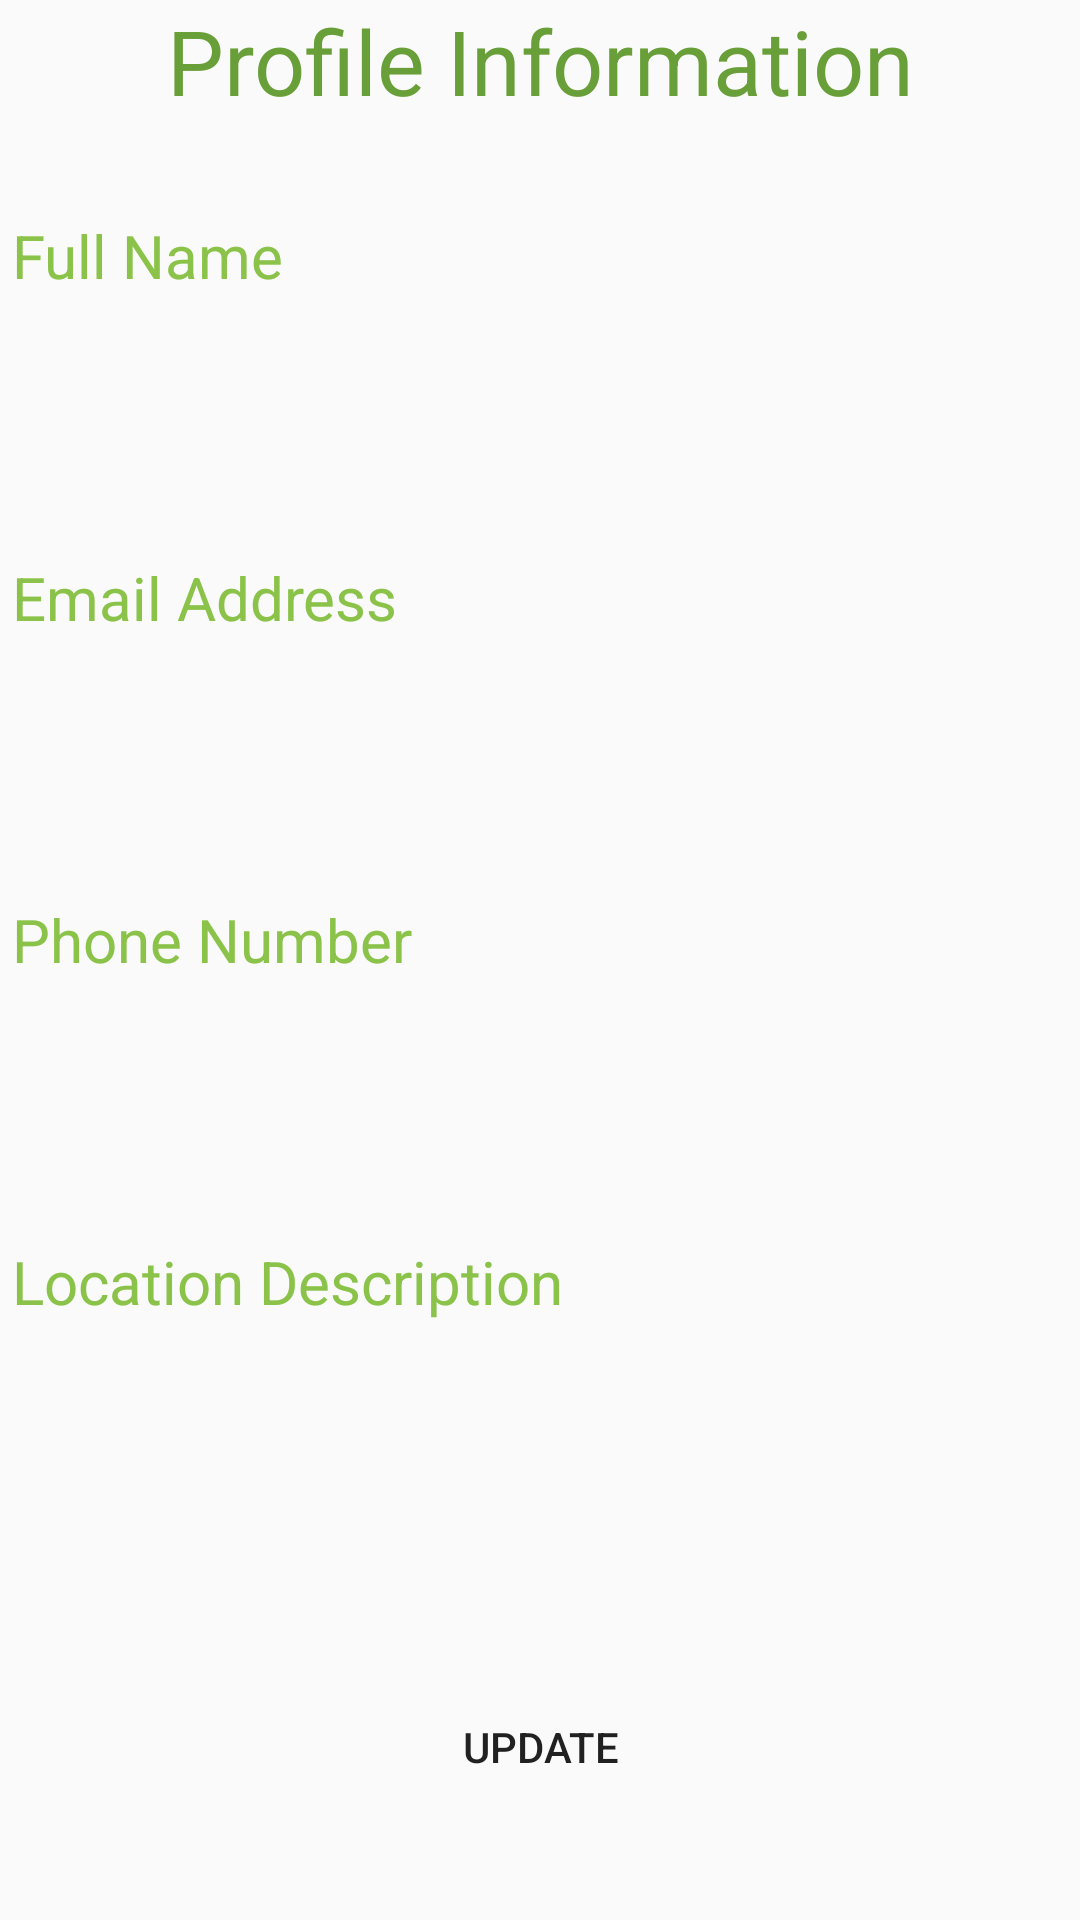

Reconstruct the res/layout file that produces this screen, plus the resources it refers to.
<!-- AndroidManifest.xml: application theme AppTheme -->
<!-- res/layout/fragment_profile.xml -->
<?xml version="1.0" encoding="utf-8"?>
<ScrollView
    android:layout_height="fill_parent"
    android:layout_width="match_parent"
    android:fillViewport="true"
    android:isScrollContainer="false"
    android:fitsSystemWindows="true"
    xmlns:android="http://schemas.android.com/apk/res/android" >

<LinearLayout
    xmlns:android="http://schemas.android.com/apk/res/android"
    android:layout_width="match_parent"
    android:layout_height="match_parent"
    android:orientation="vertical"
    android:weightSum="10">

    <TextView
        android:layout_width="match_parent"
        android:layout_height="wrap_content"
        android:text="Profile Information"
        android:textAlignment="center"
        android:textSize="30sp"
        android:textColor="@color/colorPrimaryDark"
        android:layout_weight="1"/>

    <TextView
        android:layout_width="match_parent"
        android:layout_height="wrap_content"
        android:text="Full Name"
        android:textSize="20dp"
        android:layout_margin="4dp"
        android:textColor="@color/colorPrimary"
        android:layout_weight="1"/>

    <EditText
        android:id="@+id/profileFullName"
        android:layout_width="match_parent"
        android:layout_height="wrap_content"
        android:textColor="@color/black"
        android:layout_weight="1"
        android:background="@drawable/buttonbackground"
        android:layout_marginLeft="4dp"
        android:layout_marginRight="4dp"/>

    <TextView
        android:layout_width="match_parent"
        android:layout_height="wrap_content"
        android:text="Email Address"
        android:textSize="20dp"
        android:layout_margin="4dp"
        android:textColor="@color/colorPrimary"
        android:layout_weight="1"/>

    <EditText
        android:id="@+id/profileEmail"
        android:layout_width="match_parent"
        android:layout_height="wrap_content"
        android:inputType="textEmailAddress"
        android:textColor="@color/black"
        android:layout_weight="1"
        android:background="@drawable/buttonbackground"
        android:layout_marginLeft="4dp"
        android:layout_marginRight="4dp"/>

    <TextView
        android:layout_width="match_parent"
        android:layout_height="wrap_content"
        android:text="Phone Number"
        android:textSize="20dp"
        android:layout_margin="4dp"
        android:textColor="@color/colorPrimary"
        android:layout_weight="1"/>

    <EditText
        android:id="@+id/profilePhoneNumber"
        android:layout_width="match_parent"
        android:layout_height="wrap_content"
        android:textColor="@color/black"
        android:layout_weight="1"
        android:background="@drawable/buttonbackground"
        android:layout_marginLeft="4dp"
        android:layout_marginRight="4dp"
        android:inputType="phone"/>

    <TextView
        android:layout_width="match_parent"
        android:layout_height="wrap_content"
        android:text="Location Description"
        android:textSize="20dp"
        android:inputType="number"
        android:layout_margin="4dp"
        android:textColor="@color/colorPrimary"
        android:layout_weight="1"/>

    <EditText
        android:id="@+id/profileLocation"
        android:layout_width="match_parent"
        android:layout_height="wrap_content"
        android:textColor="@color/black"
        android:layout_weight="1"
        android:background="@drawable/buttonbackground"
        android:layout_marginLeft="4dp"
        android:layout_marginRight="4dp"/>

    <Button
        android:id="@+id/updateProfile"
        android:layout_width="match_parent"
        android:layout_height="wrap_content"
        android:text="Update"
        android:background="@drawable/buttonbackground"
        android:backgroundTint="@color/colorPrimaryDark"
        android:layout_margin="20dp"
        android:layout_weight="1"/>

</LinearLayout>
</ScrollView>
<!-- resources referenced by this layout -->
<resources>
  <color name="black">#000000</color>
  <color name="colorPrimary">#8BC34A</color>
  <color name="colorPrimaryDark">#689F38</color>
  <style name="AppTheme" parent="Theme.AppCompat.Light.DarkActionBar">
          
          <item name="colorPrimary">@color/colorPrimary</item>
          <item name="colorPrimaryDark">@color/colorPrimaryDark</item>
          <item name="colorAccent">@color/colorAccent</item>
      </style>
  <color name="colorAccent">#FFC107</color>
</resources>
